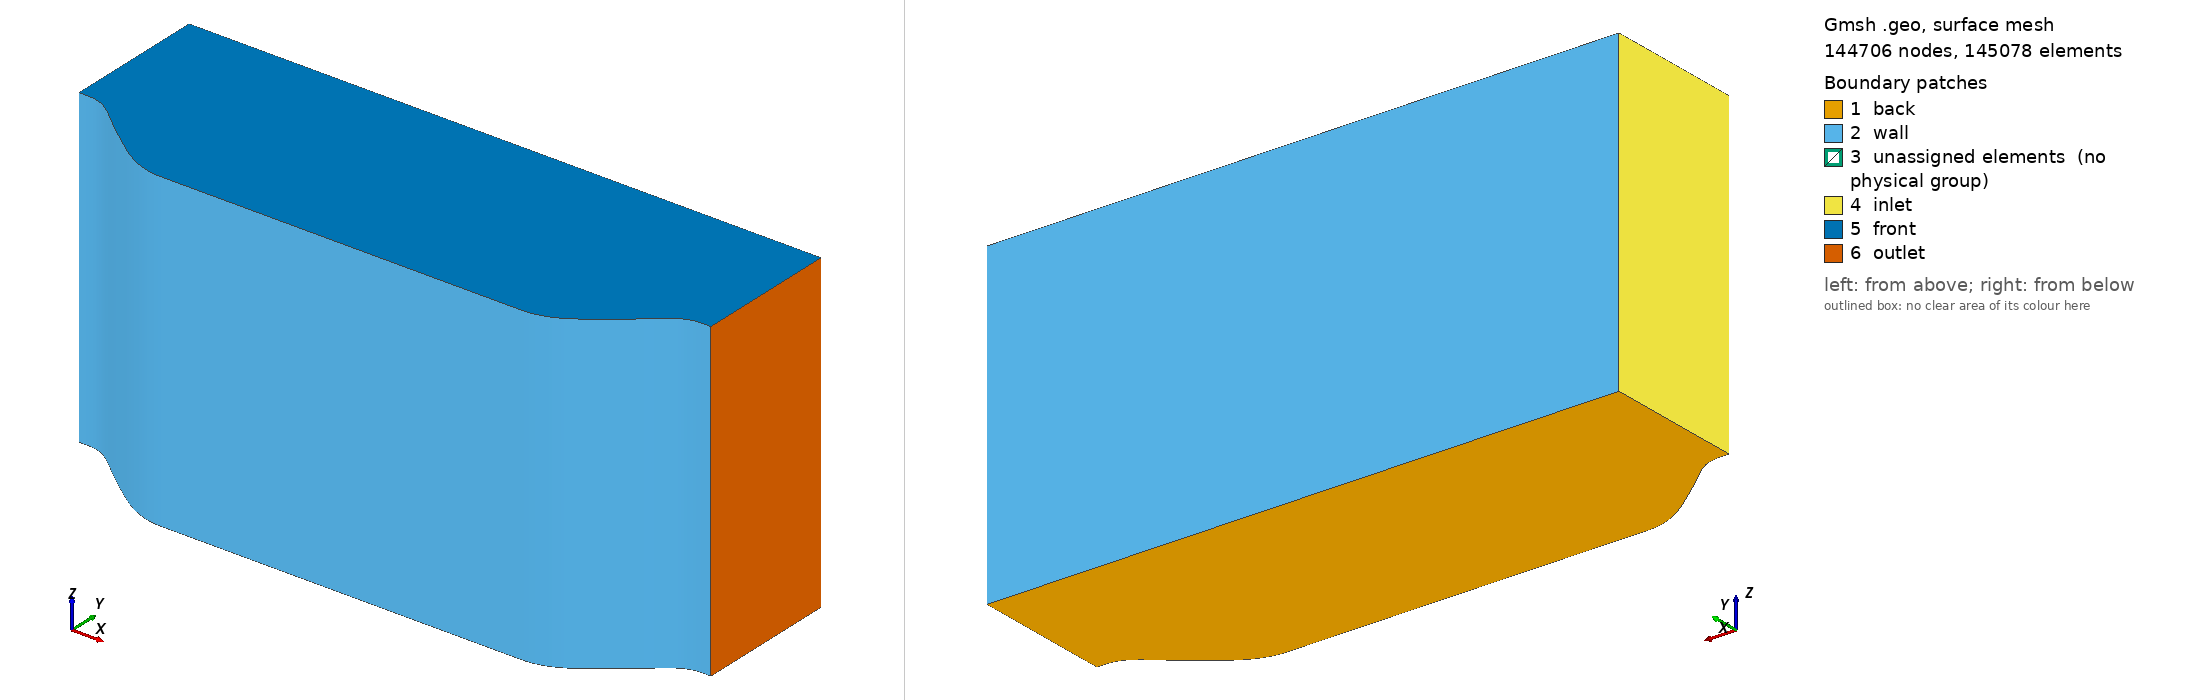

Gmsh geometry script, surface-meshed: 144706 nodes, 145078 surface elements. Boundary patches (legend numbers): 1 back, 2 wall, 3 unassigned elements (no physical group), 4 inlet, 5 front, 6 outlet. Left view from above one corner, right view from below the opposite corner. Legend entries are the model's physical surfaces; 'unassigned elements' are surfaces in no physical group. The drawing asked Gmsh for element sizes between 1% and 20% of the model's largest extent; the script's own settings can give other sizes.

=== phill.geo (drawn) ===
SetFactory("OpenCASCADE");
nx = 300;
ny = 240;
nz = 1;
bump = 0.03;

X = {0, 9, 14, 20, 30, 40, 55};
a = {28, 25.07355893131, 2.579601052357e1, 4.046435022819e1, 1.792461334664e1, 5.639011190988e1};
b = {0, 0.9754803562315, 8.206693007457e-1, -1.379581654948, 8.743920332081e-1, -2.010520359035};
c = {6.775070969851e-3, -1.016116352781e-1, -9.055370274339e-2, 1.945884504128e-2, -5.567361123058e-2, 1.644919857549e-2};
d = {-2.124527775800e-3, 1.889794677828e-3, 1.626510569859e-3, -2.070318932190e-4, 6.277731764683e-4, 2.674976141766e-5};

For i In {0: 5}
    For x In {X[i]: X[i + 1] - 1}
        Point(newp) = {x / 28, Max(0, Min(a[i] + b[i] * x + c[i] * x^2 + d[i] * x^3, 28)) / 28, 0};
    EndFor
EndFor
For i In {0: 5}
    For x In {X[i]: X[i + 1] - 1}
        Point(newp) = {(252 - x) / 28, Max(0, Min(a[i] + b[i] * x + c[i] * x^2 + d[i] * x^3, 28)) / 28, 0};
    EndFor
EndFor
Point(newp) = {9, 3.035, 0};
Point(newp) = {(252 - 54) / 28, 3.035, 0};
Point(newp) = {54 / 28, 3.035, 0};
Point(newp) = {0, 3.035, 0};

Spline(1) = {1: 55};
Line(2) = {55, 110};
Spline(3) = {110: 56};
Line(4) = {56, 111};
Line(5) = {111, 112};
Line(6) = {112, 110};
Line(7) = {112, 113};
Line(8) = {113, 55};
Line(9) = {113, 114};
Line(10) = {114, 1};

Curve Loop(1) = {1, -8, 9, 10};
Plane Surface(1) = {1};
Curve Loop(2) = {2, -6, 7, 8};
Plane Surface(2) = {2};
Curve Loop(3) = {3, 4, 5, 6};
Plane Surface(3) = {3};

Extrude {0, 0, 4.5} {
  Surface{1}; Surface{2}; Surface{3}; Layers {nz}; Recombine;
}

Physical Surface("inlet", 29) = {7};
Physical Surface("outlet", 30) = {14};
Physical Surface("wall", 31) = {4, 9, 13, 15, 11, 6};
Physical Surface("back", 32) = {1, 2, 3};
Physical Surface("front", 33) = {8, 12, 16};
Physical Volume("domain", 34) = {1, 2, 3};

Transfinite Curve {10, 8, 6, 4} = (ny + 1) Using Bump bump;
Transfinite Curve {1, 3, 5, 9} = ((54 / 28) * (nx + 1) / 9 + 1) Using Progression 1;
Transfinite Curve {2, 7} = ((9 - 2 * 54 / 28) * (nx + 1) / 9 + 1) Using Progression 1;
Transfinite Surface {1, 2, 3};
Recombine Surface {1, 2, 3};
